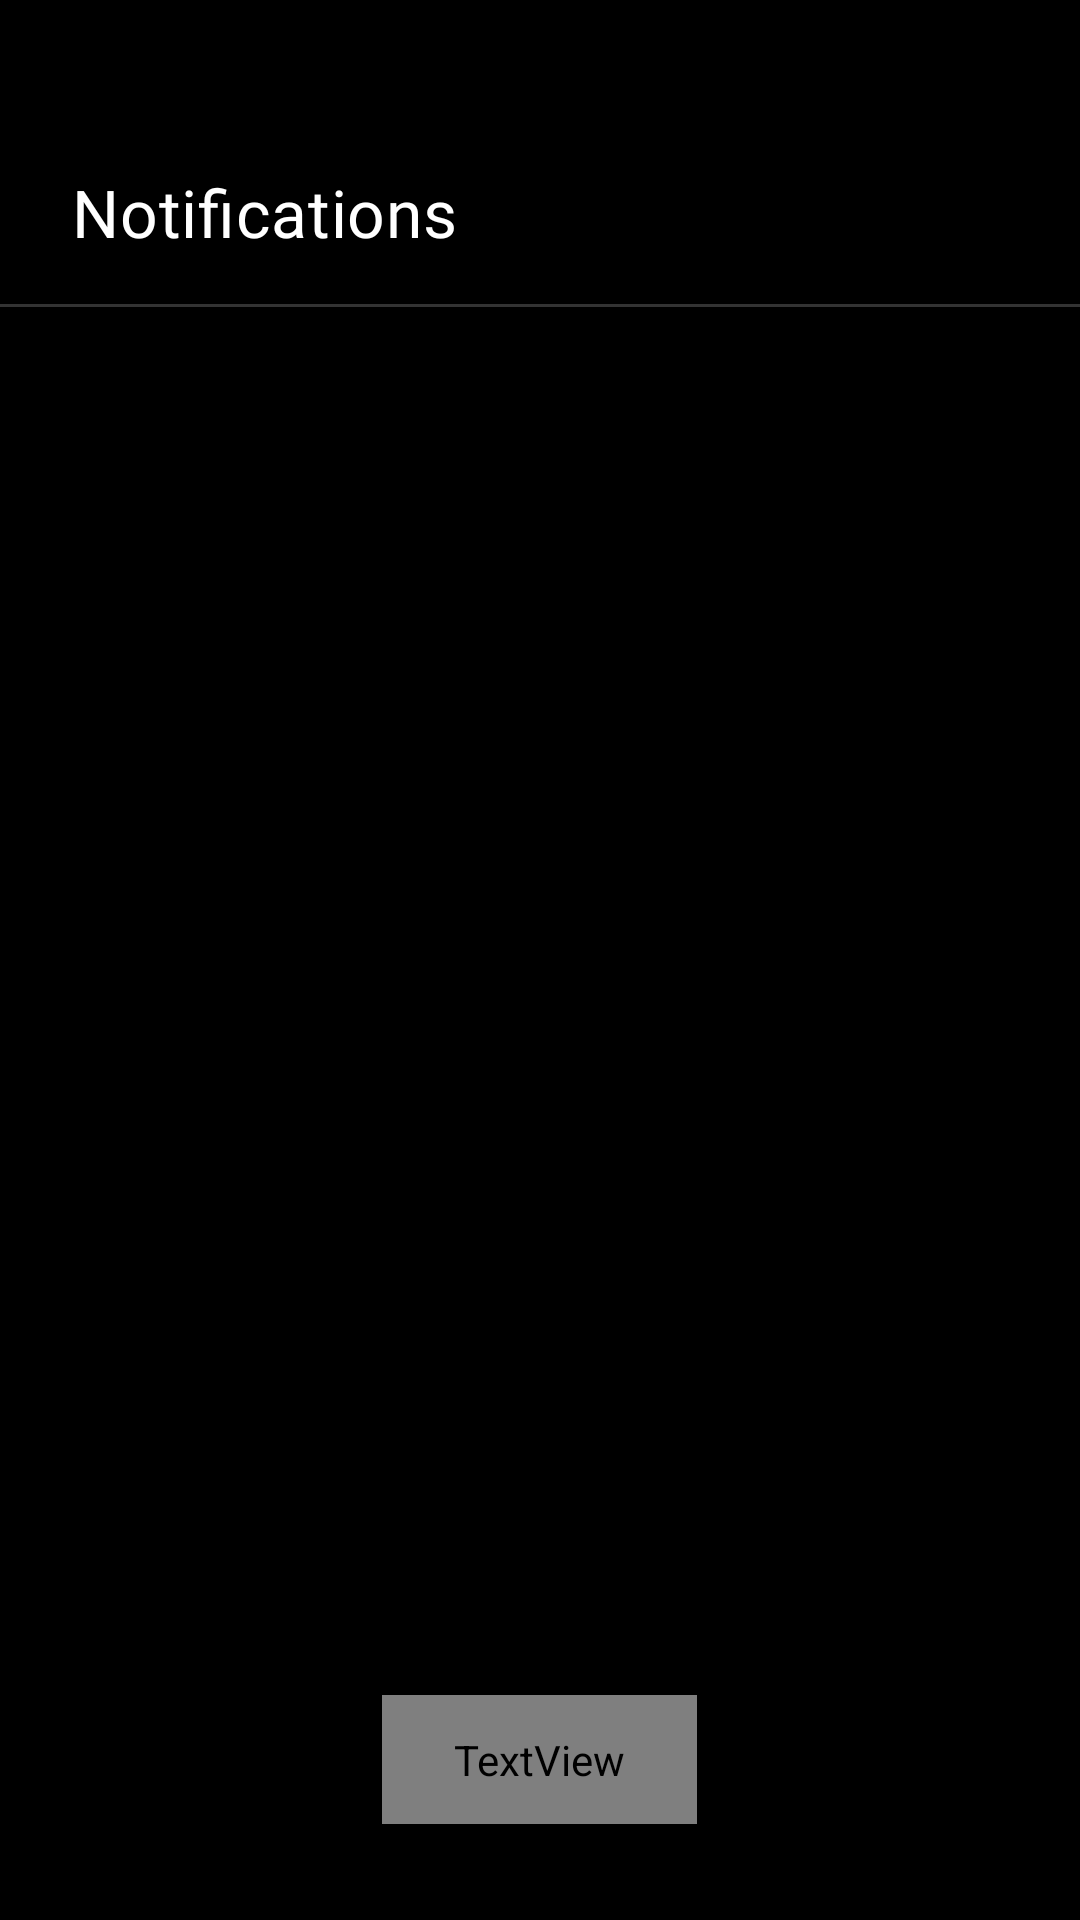

This screen was rendered from an Android layout file. Write that file and the resources it references.
<!-- AndroidManifest.xml: application theme AppTheme -->
<!-- res/layout/fragment_notifications.xml -->
<?xml version="1.0" encoding="utf-8"?>
<RelativeLayout xmlns:android="http://schemas.android.com/apk/res/android"
    xmlns:tools="http://schemas.android.com/tools"
    android:layout_width="match_parent"
    android:layout_height="match_parent"
    android:background="?attr/colorSurface"
    android:paddingTop="56dp"
    tools:context=".ui.NotificationsFragment">

    
    <LinearLayout
        android:id="@+id/topBar"
        android:layout_width="match_parent"
        android:layout_height="wrap_content"
        android:orientation="vertical">
        <TextView
            android:layout_width="match_parent"
            android:layout_height="wrap_content"
            android:fontFamily="@font/google_sans_medium"
            android:letterSpacing="0.01"
            android:paddingHorizontal="24dp"
            android:paddingBottom="16dp"
            android:text="@string/notifications"
            android:textColor="?attr/primaryColor"
            android:textSize="22sp" />

        <View
            android:layout_width="match_parent"
            android:layout_height="1dp"
            android:background="@drawable/md3_divider" />
    </LinearLayout>

    
    <androidx.recyclerview.widget.RecyclerView
        android:id="@+id/rvNotifications"
        android:layout_width="match_parent"
        android:layout_height="match_parent"
        android:layout_below="@id/topBar"
        android:clipToPadding="false"
        android:overScrollMode="never"
        android:paddingTop="16dp"
        android:paddingBottom="88dp" />

    
    <TextView
        android:id="@+id/tvNoNotifications"
        style="@style/TextDefault"
        android:layout_width="match_parent"
        android:layout_height="match_parent"
        android:layout_below="@id/topBar"
        android:gravity="center"
        android:text="@string/no_notifications"
        android:visibility="gone" />

    
    <TextView
        android:id="@+id/tvClearAll"
        style="@style/TextMedium"
        android:layout_width="wrap_content"
        android:layout_height="wrap_content"
        android:layout_alignParentBottom="true"
        android:layout_centerHorizontal="true"
        android:layout_marginBottom="32dp"
        android:background="@drawable/md3_filled_card"
        android:elevation="4dp"
        android:paddingHorizontal="24dp"
        android:paddingVertical="12dp"
        android:text="@string/clear_all" />

</RelativeLayout>
<!-- resources referenced by this layout -->
<resources>
  <!-- drawable md3_divider (drawable) -->
  <?xml version="1.0" encoding="utf-8"?>
  <shape xmlns:android="http://schemas.android.com/apk/res/android"
      android:shape="rectangle">
      <solid android:color="?attr/colorOutline" />
      <size android:height="1dp" />
  </shape>
  <!-- drawable md3_filled_card (drawable) -->
  <?xml version="1.0" encoding="utf-8"?>
  <shape xmlns:android="http://schemas.android.com/apk/res/android"
      android:shape="rectangle">
      <solid android:color="#363636" />
      
      <corners android:radius="24dp" />
  </shape>
  <string name="clear_all">Clear all</string>
  <string name="no_notifications">No new notifications</string>
  <string name="notifications">Notifications</string>
  <style name="TextDefault" parent="TextAppearance.Material3.BodyLarge">
          <item name="android:textColor">@drawable/text_colors_default</item>
          <item name="android:textColorHint">?attr/primaryColorTrans80</item>
          <item name="android:fontFamily">sans-serif</item>
      </style>
  <style name="TextMedium" parent="TextDefault">
          <item name="android:textSize">18sp</item>
          <item name="android:fontFamily">sans-serif</item>
      </style>
  <style name="AppTheme" parent="Theme.Material3.Dark.NoActionBar">
  
          
          <item name="android:forceDarkAllowed" tools:targetApi="q">false</item>
  
          
          <item name="android:windowLayoutInDisplayCutoutMode" tools:targetApi="o_mr1">shortEdges</item>
          <item name="android:windowTranslucentStatus">false</item>
          <item name="android:windowTranslucentNavigation">false</item>
          <item name="android:colorEdgeEffect">@android:color/transparent</item>
          <item name="android:fitsSystemWindows">false</item>
  
          
          <item name="android:windowShowWallpaper">false</item>
          <item name="android:windowBackground">@color/black</item>
          <item name="android:windowFullscreen">false</item>
          
          <item name="android:windowLightStatusBar" tools:targetApi="m">false</item>
          <item name="android:windowLightNavigationBar" tools:targetApi="o_mr1">false</item>
          <item name="android:windowContentOverlay">@null</item>
          <item name="android:windowAnimationStyle">@style/VoidWindowAnimation</item>
          <item name="android:colorBackgroundCacheHint">@null</item>
  
          
          <item name="android:statusBarColor">@android:color/transparent</item>
          <item name="android:navigationBarColor">@android:color/transparent</item>
          <item name="android:enforceNavigationBarContrast" tools:targetApi="q">false</item>
  
          
          <item name="colorPrimary">@color/white</item>
          <item name="colorPrimaryDark">@color/black</item>
          <item name="colorAccent">@color/white</item>
          <item name="colorSurface">@color/black</item>
          <item name="colorOnSurface">@color/white</item>
          <item name="colorOutline">#33FFFFFF</item>
  
          
          <item name="primaryColor">@color/white</item>
          <item name="primaryInverseColor">@color/black</item>
          <item name="primaryTextShadowColor">@color/blackInverseTrans50</item>
          <item name="primaryColorTrans50">@color/whiteTrans50</item>
          <item name="primaryColorTrans80">@color/whiteTrans80</item>
          <item name="primaryColorInverseTrans50">@color/blackInverseTrans50</item>
          <item name="primaryColorInverseTrans80">@color/blackInverseTrans80</item>
          <item name="primaryColorInverseTrans90">@color/blackInverseTrans90</item>
          <item name="primaryShadeColor">@color/blackInverseTrans10</item>
          <item name="primaryShadeDarkColor">@color/blackInverseTrans25</item>
          <item name="dialogShadeColor">@color/blackTrans80</item>
      </style>
  <style name="VoidWindowAnimation">
          <item name="android:windowEnterAnimation">@anim/fade_enter</item>
          <item name="android:windowExitAnimation">@anim/fade_exit</item>
      </style>
  <!-- not gathered from this repository: default colours our renderer supplied (Android Studio template values) -->
  <color name="black">#FF000000</color>
  <color name="white">#FFFFFFFF</color>
</resources>
